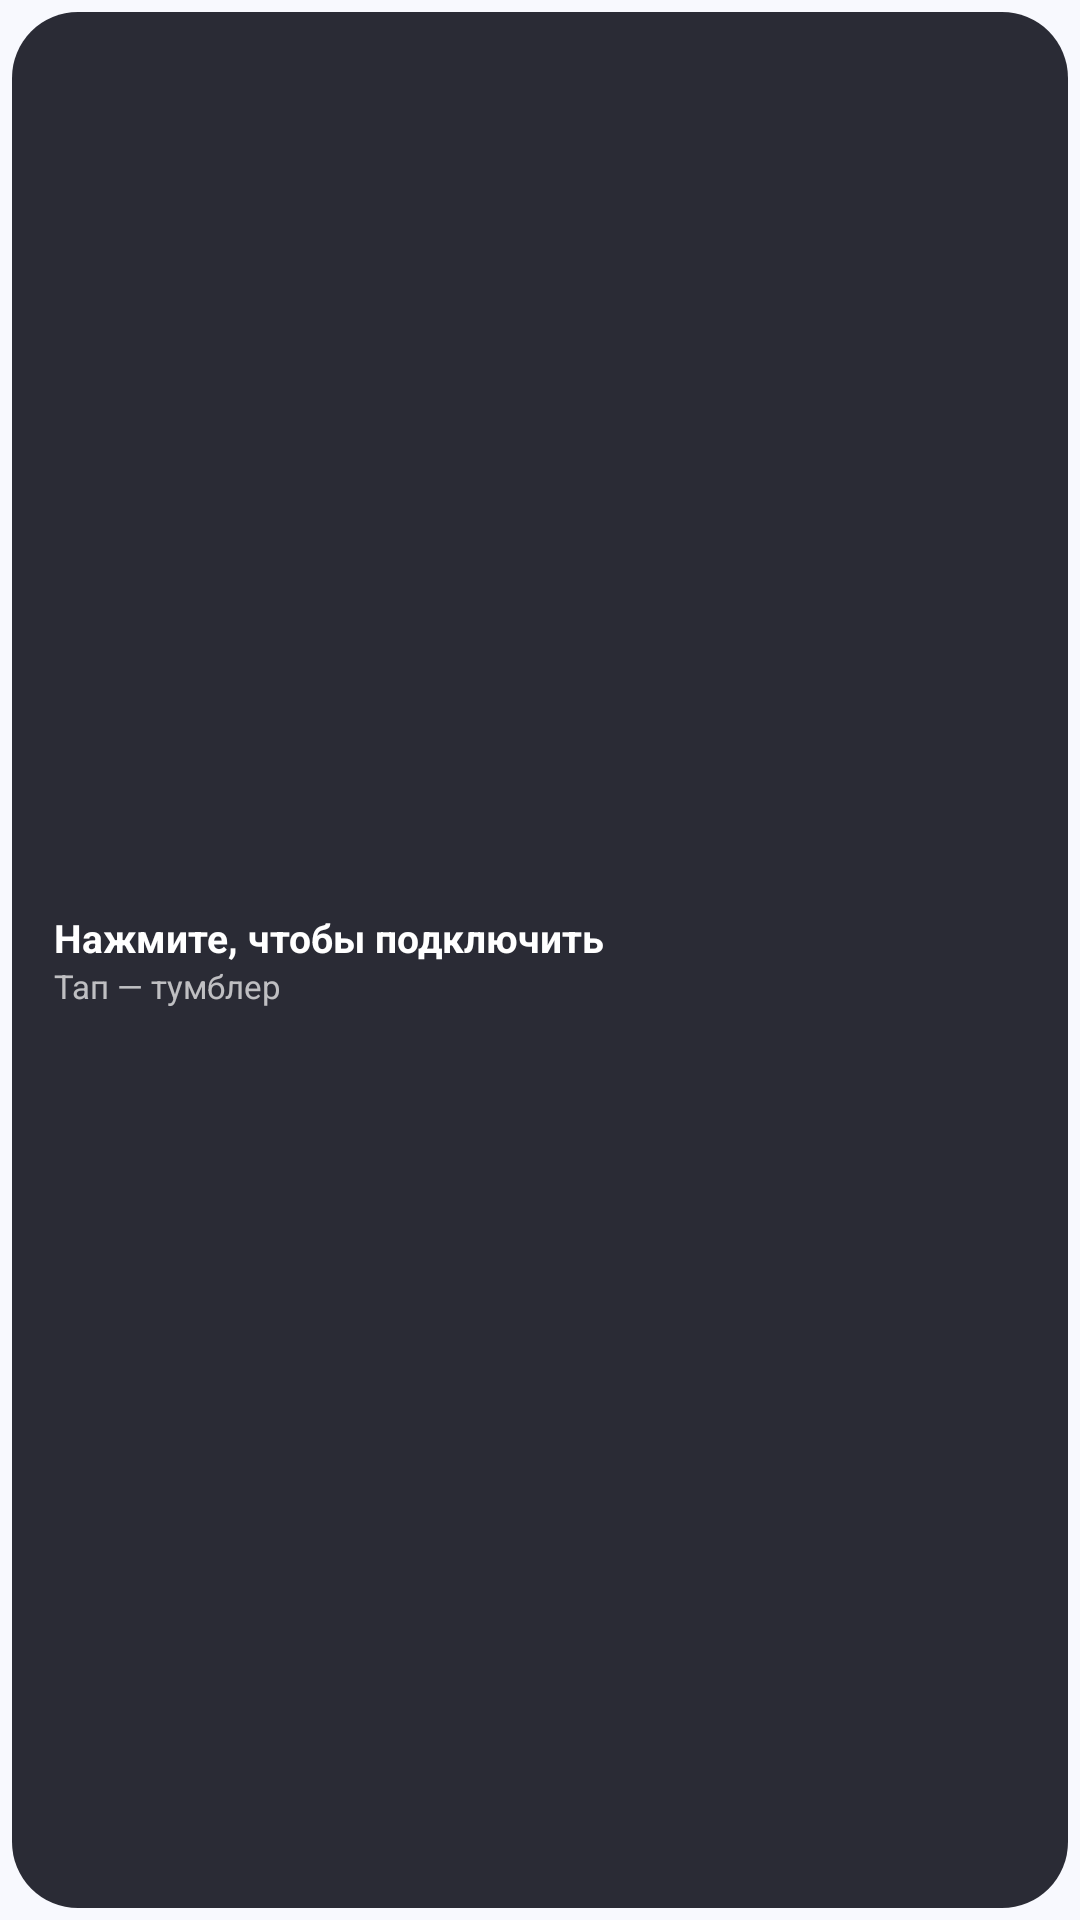

Android layout source for this screen:
<!-- AndroidManifest.xml: application theme Theme.CrystalN -->
<!-- res/layout/crystal_widget.xml -->
<?xml version="1.0" encoding="utf-8"?>
<FrameLayout xmlns:android="http://schemas.android.com/apk/res/android"
    android:layout_width="match_parent"
    android:layout_height="match_parent"
    android:padding="4dp">

    <LinearLayout
        android:id="@+id/widget_root"
        android:layout_width="match_parent"
        android:layout_height="match_parent"
        android:orientation="horizontal"
        android:gravity="center_vertical"
        android:paddingStart="14dp"
        android:paddingEnd="14dp"
        android:background="@drawable/widget_bg_off">

        <LinearLayout
            android:layout_width="0dp"
            android:layout_height="wrap_content"
            android:layout_weight="1"
            android:orientation="vertical">

            <TextView
                android:id="@+id/widget_state"
                android:layout_width="match_parent"
                android:layout_height="wrap_content"
                android:maxLines="1"
                android:ellipsize="end"
                android:textColor="@color/widget_text"
                android:textSize="13sp"
                android:textStyle="bold"
                android:text="@string/tile_off" />

            <TextView
                android:id="@+id/widget_subtitle"
                android:layout_width="match_parent"
                android:layout_height="wrap_content"
                android:maxLines="1"
                android:ellipsize="end"
                android:textColor="@color/widget_text_sub"
                android:textSize="11sp"
                android:text="@string/widget_tap_hint" />
        </LinearLayout>

        <ImageView
            android:id="@+id/widget_button"
            android:layout_width="40dp"
            android:layout_height="40dp"
            android:layout_marginStart="8dp"
            android:src="@drawable/widget_btn_off"
            android:contentDescription="@string/widget_toggle" />
    </LinearLayout>
</FrameLayout>
<!-- resources referenced by this layout -->
<resources>
  <color name="widget_text">#FFFFFF</color>
  <color name="widget_text_sub">#B3FFFFFF</color>
  <!-- drawable widget_bg_off (drawable) -->
  <?xml version="1.0" encoding="utf-8"?>
  <shape xmlns:android="http://schemas.android.com/apk/res/android" android:shape="rectangle">
      <corners android:radius="22dp" />
      <solid android:color="@color/widget_bg_off" />
  </shape>
  <string name="tile_off">Нажмите, чтобы подключить</string>
  <string name="widget_tap_hint">Тап — тумблер</string>
  <string name="widget_toggle">Подключить / отключить</string>
  <style name="Theme.CrystalN" parent="android:Theme.Material.Light.NoActionBar">
          <item name="android:statusBarColor">@android:color/transparent</item>
          <item name="android:windowLightStatusBar">true</item>
          <item name="android:windowBackground">@color/crystal_surface</item>
      </style>
  <color name="widget_bg_off">#E6151620</color>
  <color name="crystal_surface">#F8F9FE</color>
</resources>
